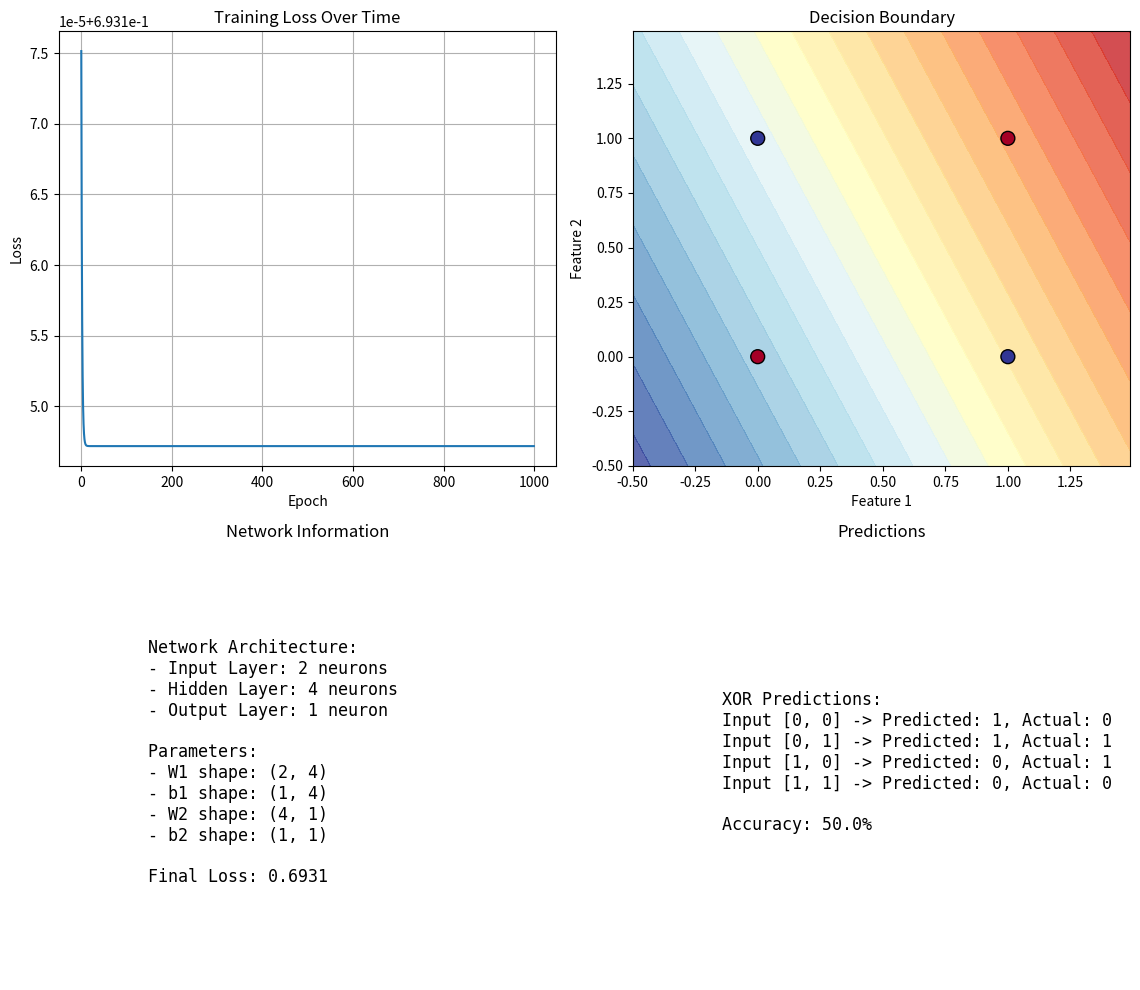

Python code for this plot:
import numpy as np
import matplotlib.pyplot as plt

# Set random seed for reproducibility
np.random.seed(42)

class NeuralNetwork:
    def __init__(self, input_size, hidden_size, output_size):
        """
        Initialize a simple neural network with one hidden layer.
        
        Parameters:
        - input_size: number of input features
        - hidden_size: number of neurons in hidden layer
        - output_size: number of output neurons
        """
        # Initialize weights with random values
        self.W1 = np.random.randn(input_size, hidden_size) * 0.01
        self.b1 = np.zeros((1, hidden_size))
        self.W2 = np.random.randn(hidden_size, output_size) * 0.01
        self.b2 = np.zeros((1, output_size))
        
        # Store gradients for visualization
        self.gradients = {}
        self.cache = {}
        
    def sigmoid(self, x):
        """Sigmoid activation function."""
        return 1 / (1 + np.exp(-x))
    
    def sigmoid_derivative(self, x):
        """Derivative of sigmoid function."""
        return x * (1 - x)
    
    def forward_propagation(self, X):
        """
        Perform forward propagation through the network.
        
        Parameters:
        - X: input data (m samples, n features)
        
        Returns:
        - A2: output of the network
        """
        # Layer 1: input to hidden
        Z1 = np.dot(X, self.W1) + self.b1
        A1 = self.sigmoid(Z1)
        
        # Layer 2: hidden to output
        Z2 = np.dot(A1, self.W2) + self.b2
        A2 = self.sigmoid(Z2)
        
        # Cache values for backpropagation
        self.cache['Z1'] = Z1
        self.cache['A1'] = A1
        self.cache['Z2'] = Z2
        self.cache['A2'] = A2
        
        return A2
    
    def compute_loss(self, Y, Y_hat):
        """
        Compute binary cross-entropy loss.
        
        Parameters:
        - Y: true labels
        - Y_hat: predicted labels
        
        Returns:
        - loss: computed loss
        """
        m = Y.shape[0]
        # Avoid log(0) errors
        Y_hat = np.clip(Y_hat, 1e-15, 1 - 1e-15)
        loss = -np.mean(Y * np.log(Y_hat) + (1 - Y) * np.log(1 - Y_hat))
        return loss
    
    def backward_propagation(self, X, Y):
        """
        Perform backpropagation to compute gradients.
        
        Parameters:
        - X: input data
        - Y: true labels
        
        Returns:
        - gradients dictionary
        """
        m = X.shape[0]
        
        # Get cached values from forward propagation
        A1 = self.cache['A1']
        A2 = self.cache['A2']
        
        # Output layer gradients
        dZ2 = A2 - Y  # Derivative of loss with respect to Z2
        dW2 = (1/m) * np.dot(A1.T, dZ2)
        db2 = (1/m) * np.sum(dZ2, axis=0, keepdims=True)
        
        # Hidden layer gradients
        dA1 = np.dot(dZ2, self.W2.T)
        dZ1 = dA1 * self.sigmoid_derivative(A1)
        dW1 = (1/m) * np.dot(X.T, dZ1)
        db1 = (1/m) * np.sum(dZ1, axis=0, keepdims=True)
        
        # Store gradients
        self.gradients = {
            'dW1': dW1, 'db1': db1,
            'dW2': dW2, 'db2': db2
        }
        
        return self.gradients
    
    def update_parameters(self, learning_rate=0.1):
        """
        Update network parameters using gradient descent.
        
        Parameters:
        - learning_rate: step size for gradient descent
        """
        self.W1 -= learning_rate * self.gradients['dW1']
        self.b1 -= learning_rate * self.gradients['db1']
        self.W2 -= learning_rate * self.gradients['dW2']
        self.b2 -= learning_rate * self.gradients['db2']
    
    def train(self, X, Y, epochs=1000, learning_rate=0.1, verbose=True):
        """
        Train the neural network.
        
        Parameters:
        - X: input data
        - Y: true labels
        - epochs: number of training iterations
        - learning_rate: step size for gradient descent
        - verbose: whether to print progress
        
        Returns:
        - losses: list of loss values over training
        """
        losses = []
        
        for epoch in range(epochs):
            # Forward propagation
            Y_hat = self.forward_propagation(X)
            
            # Compute loss
            loss = self.compute_loss(Y, Y_hat)
            losses.append(loss)
            
            # Backward propagation
            self.backward_propagation(X, Y)
            
            # Update parameters
            self.update_parameters(learning_rate)
            
            # Print progress
            if verbose and epoch % 100 == 0:
                print(f"Epoch {epoch}, Loss: {loss:.4f}")
        
        return losses
    
    def predict(self, X):
        """
        Make predictions using the trained network.
        
        Parameters:
        - X: input data
        
        Returns:
        - predictions: binary predictions (0 or 1)
        """
        Y_hat = self.forward_propagation(X)
        predictions = (Y_hat > 0.5).astype(int)
        return predictions
    
    def accuracy(self, Y_true, Y_pred):
        """
        Compute accuracy of predictions.
        
        Parameters:
        - Y_true: true labels
        - Y_pred: predicted labels
        
        Returns:
        - accuracy: percentage of correct predictions
        """
        return np.mean(Y_true == Y_pred) * 100

# Create a simple XOR dataset
def create_xor_dataset():
    """Create XOR dataset for binary classification."""
    X = np.array([[0, 0], [0, 1], [1, 0], [1, 1]])
    Y = np.array([[0], [1], [1], [0]])  # XOR function
    return X, Y

# Visualize the training process
def visualize_training(losses, network, X, Y):
    """Create visualizations of the training process."""
    fig, axes = plt.subplots(2, 2, figsize=(12, 10))
    
    # Plot loss curve
    axes[0, 0].plot(losses)
    axes[0, 0].set_title('Training Loss Over Time')
    axes[0, 0].set_xlabel('Epoch')
    axes[0, 0].set_ylabel('Loss')
    axes[0, 0].grid(True)
    
    # Plot decision boundary
    x_min, x_max = -0.5, 1.5
    y_min, y_max = -0.5, 1.5
    xx, yy = np.meshgrid(np.arange(x_min, x_max, 0.01),
                         np.arange(y_min, y_max, 0.01))
    
    grid_points = np.c_[xx.ravel(), yy.ravel()]
    Z = network.forward_propagation(grid_points)
    Z = Z.reshape(xx.shape)
    
    axes[0, 1].contourf(xx, yy, Z, levels=20, cmap=plt.cm.RdYlBu, alpha=0.8)
    axes[0, 1].scatter(X[:, 0], X[:, 1], c=Y.ravel(), cmap=plt.cm.RdYlBu, 
                       edgecolors='k', s=100)
    axes[0, 1].set_title('Decision Boundary')
    axes[0, 1].set_xlabel('Feature 1')
    axes[0, 1].set_ylabel('Feature 2')
    
    # Visualize network architecture
    axes[1, 0].axis('off')
    network_text = f"""
    Network Architecture:
    - Input Layer: 2 neurons
    - Hidden Layer: 4 neurons
    - Output Layer: 1 neuron
    
    Parameters:
    - W1 shape: {network.W1.shape}
    - b1 shape: {network.b1.shape}
    - W2 shape: {network.W2.shape}
    - b2 shape: {network.b2.shape}
    
    Final Loss: {losses[-1]:.4f}
    """
    axes[1, 0].text(0.1, 0.5, network_text, fontsize=12, 
                    verticalalignment='center', fontfamily='monospace')
    axes[1, 0].set_title('Network Information')
    
    # Show predictions
    predictions = network.predict(X)
    accuracy = network.accuracy(Y, predictions)
    
    axes[1, 1].axis('off')
    results_text = f"""
    XOR Predictions:
    Input [0, 0] -> Predicted: {predictions[0, 0]}, Actual: {Y[0, 0]}
    Input [0, 1] -> Predicted: {predictions[1, 0]}, Actual: {Y[1, 0]}
    Input [1, 0] -> Predicted: {predictions[2, 0]}, Actual: {Y[2, 0]}
    Input [1, 1] -> Predicted: {predictions[3, 0]}, Actual: {Y[3, 0]}
    
    Accuracy: {accuracy:.1f}%
    """
    axes[1, 1].text(0.1, 0.5, results_text, fontsize=12, 
                    verticalalignment='center', fontfamily='monospace')
    axes[1, 1].set_title('Predictions')
    
    plt.tight_layout()
    plt.show()

# Step-by-step backpropagation demonstration
def demonstrate_backpropagation_step_by_step():
    """Show step-by-step backpropagation calculations for one training example."""
    print("="*60)
    print("STEP-BY-STEP BACKPROPAGATION DEMONSTRATION")
    print("="*60)
    
    # Simple example with one training sample
    X_single = np.array([[0, 1]])  # Input: [0, 1]
    Y_single = np.array([[1]])     # Expected output: 1 (for XOR)
    
    # Create a tiny network
    nn_simple = NeuralNetwork(2, 2, 1)
    
    print("\n1. INITIAL PARAMETERS:")
    print(f"   W1 (input to hidden):\n{nn_simple.W1}")
    print(f"   b1 (hidden bias):\n{nn_simple.b1}")
    print(f"   W2 (hidden to output):\n{nn_simple.W2}")
    print(f"   b2 (output bias):\n{nn_simple.b2}")
    
    print("\n2. FORWARD PROPAGATION:")
    # Manual forward propagation
    Z1 = np.dot(X_single, nn_simple.W1) + nn_simple.b1
    A1 = nn_simple.sigmoid(Z1)
    Z2 = np.dot(A1, nn_simple.W2) + nn_simple.b2
    A2 = nn_simple.sigmoid(Z2)
    
    print(f"   Z1 = X·W1 + b1 = {Z1}")
    print(f"   A1 = sigmoid(Z1) = {A1}")
    print(f"   Z2 = A1·W2 + b2 = {Z2}")
    print(f"   A2 = sigmoid(Z2) = {A2} (Prediction)")
    print(f"   Expected output: {Y_single[0, 0]}")
    
    print("\n3. LOSS CALCULATION:")
    loss = - (Y_single * np.log(A2) + (1 - Y_single) * np.log(1 - A2))
    print(f"   Loss = -[y·log(ŷ) + (1-y)·log(1-ŷ)] = {loss[0, 0]:.6f}")
    
    print("\n4. BACKPROPAGATION:")
    # Output layer gradients
    dZ2 = A2 - Y_single
    print(f"   dZ2 = A2 - Y = {dZ2[0, 0]:.6f}")
    
    dW2 = np.dot(A1.T, dZ2)
    print(f"   dW2 = A1ᵀ · dZ2 = {dW2}")
    
    db2 = dZ2
    print(f"   db2 = dZ2 = {db2}")
    
    # Hidden layer gradients
    dA1 = np.dot(dZ2, nn_simple.W2.T)
    print(f"   dA1 = dZ2 · W2ᵀ = {dA1}")
    
    dZ1 = dA1 * nn_simple.sigmoid_derivative(A1)
    print(f"   dZ1 = dA1 * A1*(1-A1) = {dZ1}")
    
    dW1 = np.dot(X_single.T, dZ1)
    print(f"   dW1 = Xᵀ · dZ1 = {dW1}")
    
    db1 = dZ1
    print(f"   db1 = dZ1 = {db1}")
    
    print("\n5. PARAMETER UPDATES (learning rate = 0.1):")
    print(f"   New W1 = W1 - 0.1*dW1 =\n{nn_simple.W1 - 0.1*dW1}")
    print(f"   New W2 = W2 - 0.1*dW2 =\n{nn_simple.W2 - 0.1*dW2}")
    
    print("\n" + "="*60)
    print("This completes one iteration of forward/backward propagation!")
    print("="*60)

# Main execution
if __name__ == "__main__":
    # Create dataset
    X, Y = create_xor_dataset()
    
    print("XOR Dataset:")
    print(f"Input features (X):\n{X}")
    print(f"Labels (Y):\n{Y}")
    print()
    
    # Demonstrate step-by-step backpropagation
    demonstrate_backpropagation_step_by_step()
    
    print("\n" + "="*60)
    print("FULL TRAINING EXAMPLE")
    print("="*60)
    
    # Create and train neural network
    nn = NeuralNetwork(input_size=2, hidden_size=4, output_size=1)
    
    print(f"\nTraining neural network on XOR problem...")
    print(f"Architecture: 2 input → 4 hidden → 1 output")
    print(f"Training for 1000 epochs...")
    
    # Train the network
    losses = nn.train(X, Y, epochs=1000, learning_rate=0.5, verbose=True)
    
    # Make predictions
    predictions = nn.predict(X)
    accuracy = nn.accuracy(Y, predictions)
    
    print(f"\nFinal accuracy on training set: {accuracy:.1f}%")
    
    # Visualize results
    visualize_training(losses, nn, X, Y)
